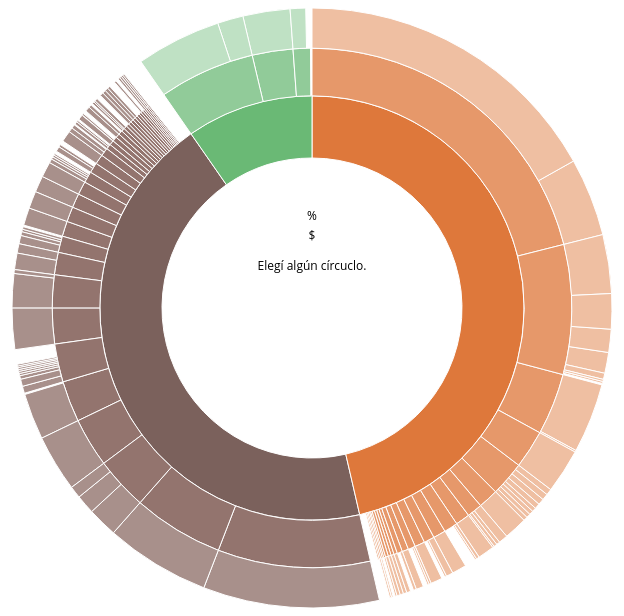
D3 v3 page, settled after 360 driven frames (6 s of simulated time); the page loaded 1 data file(s).


// ── sequences.js
// Dimensions of sunburst.
var width = 700;
var height = 600;
var radius = Math.min(width, height) / 2;

// Breadcrumb dimensions: width, height, spacing, width of tip/tail.
var b = {
  w: 75, h: 30, s: 3, t: 10
};

// Mapping of step names to colors.
var colors = {
  "bienes y servicios": "#5687d1",
  "compra menor": "#7b615c",
  "licitación pública": "#de783b",
  "compra directa": "#6ab975",
  "other": "#a173d1",
  "end": "#bbbbbb"
};

// Total size of all segments; we set this later, after loading the data.
var totalSize = 0; 

var vis = d3.select("#chart").append("svg:svg")
    .attr("width", width)
    .attr("height", height)
    .append("svg:g")
    .attr("id", "container")
    .attr("transform", "translate(" + width / 2 + "," + height / 2 + ")");

var partition = d3.layout.partition()
    .size([2 * Math.PI, radius * radius])
    .value(function(d) { return d.size; });

var arc = d3.svg.arc()
    .startAngle(function(d) { return d.x; })
    .endAngle(function(d) { return d.x + d.dx; })
    .innerRadius(function(d) { return Math.sqrt(d.y); })
    .outerRadius(function(d) { return Math.sqrt(d.y + d.dy); });

// Use d3.text and d3.csv.parseRows so that we do not need to have a header
// row, and can receive the csv as an array of arrays.
d3.csv("compras-servicios.csv", function(data) {
  var json = buildHierarchy(data);
  createVisualization(json);
});

// Main function to draw and set up the visualization, once we have the data.
function createVisualization(json) {

  // Basic setup of page elements.
  drawLegend();
  
  // Bounding circle underneath the sunburst, to make it easier to detect
  // when the mouse leaves the parent g.
  vis.append("svg:circle")
      .attr("r", radius)
      .style("opacity", 0);

  // For efficiency, filter nodes to keep only those large enough to see.
  var nodes = partition.nodes(json)
      .filter(function(d) {
      return (d.dx > 0.005); // 0.005 radians = 0.29 degrees
      });
  
  var path = vis.data([json]).selectAll("path")
      .data(nodes)
      .enter().append("svg:path")
      .attr("display", function(d) { return d.depth ? null : "none"; })
      .attr("d", arc)
      .attr("fill-rule", "evenodd")
      .style("fill", function(d) { 
        var c= colors[d.name.toLowerCase()];
        if(d.parent && d.parent.name != "root"){
          c = colors[d.parent.name.toLowerCase()];
          step = 0.5;
          if (!c){
           c= colors[d.parent.parent.name.toLowerCase()];
           step = step *2;
          }
          c = d3.hsl(c).brighter(step);  
          
        }
        

        return c;})
      .style("opacity", 1)
      .on("mouseover", mouseover);

  // Add the mouseleave handler to the bounding circle.
  d3.select("#container").on("mouseleave", mouseleave);

  // Get total size of the tree = value of root node from partition.
  totalSize = path.node().__data__.value;


  d3.select("svg")
    .append("text")
    .attr("class","label main")
     .attr('transform', 'translate(350, 260)')
      .attr("dy", "0.2em")
      .attr("text-anchor", "middle")
      .text("Elegí algún círcuclo.");

  d3.select("svg")
    .append("text")
    .attr("class","btn price")
     .attr('transform', 'translate(350, 230)')
      .attr("dy", "0.2em")
      .attr("text-anchor", "middle")
      .text("$");
  d3.select("svg")
    .append("text")
    .attr("class","btn small percentage")
     .attr('transform', 'translate(350, 210)')
      .attr("dy", "0.2em")
      .attr("text-anchor", "middle")
      .text("%");

 };
var formatDecimalComma = d3.format(",.2f");

// Fade all but the current sequence, and show it in the breadcrumb trail.
function mouseover(d) {

  var percentage = (100 * d.value / totalSize).toPrecision(3);
  var percentageString = " (" +  percentage + "%)";
  var priceString =  "$" + formatDecimalComma(Math.round(d.value,2));
  if (percentage < 0.1) {
    percentageString = "< 0.1%";
  }

  d3.select("#percentage")
      .text(percentageString);
  
  var detail = " " ;
  if (d.parent.name != "root"){

    var l2 = d.parent;
    if (l2.parent.name != "root"){
      var l1 = l2.parent;
      //tipo de compra de un proveedor para un item.
      detail += " fue adquirido mediante "+ l1.name + " a " + l2.name + " para " +  d.name ;
    }else {
      //tipo de compra de un proveedor.
      detail += " adquirido mediante "+ l2.name + " a " + d.name;  
    }
    
  }else {
    //tipo de compra.
    detail += "fue adquirido mediante "+ d.name;
  }
  
  insertLinebreaks(d3.select('svg text.label'), detail);
  d3.select('svg text.price').text(priceString);
  d3.select('svg text.percentage').text(percentageString);
 

  var sequenceArray = getAncestors(d);
  //updateBreadcrumbs(sequenceArray, percentageString);

  // Fade all the segments.
  d3.selectAll("path")
      .style("opacity", 0.3);

  // Then highlight only those that are an ancestor of the current segment.
  vis.selectAll("path")
      .filter(function(node) {
                return (sequenceArray.indexOf(node) >= 0);
              })
      .style("opacity", 1);
}

// Restore everything to full opacity when moving off the visualization.
function mouseleave(d) {

  // Hide the breadcrumb trail
  d3.select("#trail")
      .style("visibility", "hidden");

  // Deactivate all segments during transition.
  d3.selectAll("path").on("mouseover", null);

  // Transition each segment to full opacity and then reactivate it.
  d3.selectAll("path")
      .transition()
      .duration(1000)
      .style("opacity", 1)
      .each("end", function() {
              d3.select(this).on("mouseover", mouseover);
              d3.select(this).on("click", mouseover);
            });

  d3.select("#explanation")
      .style("visibility", "hidden");
}

// Given a node in a partition layout, return an array of all of its ancestor
// nodes, highest first, but excluding the root.
function getAncestors(node) {
  var path = [];
  var current = node;
  while (current.parent) {
    path.unshift(current);
    current = current.parent;
  }
  return path;
}

function initializeBreadcrumbTrail() {
  // Add the svg area.
  var trail = d3.select("#sequence").append("svg:svg")
      .attr("width", width)
      .attr("height", 90)
      .attr("id", "trail");
  // Add the label at the end, for the percentage.
  trail.append("svg:text")
    .attr("id", "endlabel")
    .style("fill", "#000");
}

// Generate a string that describes the points of a breadcrumb polygon.
function breadcrumbPoints(d, i) {
  var points = [];
  points.push("0,0");
  points.push(b.w*4 + ",0");
  points.push(b.w*4 + b.t + "," + (b.h / 2));
  points.push(b.w*4 + "," + b.h);
  points.push("0," + b.h);
  if (i > 0) { // Leftmost breadcrumb; don't include 6th vertex.
    points.push(b.t + "," + (b.h / 2));
  }
  return points.join(" ");
}

// Update the breadcrumb trail to show the current sequence and percentage.
function updateBreadcrumbs(nodeArray, percentageString) {

  // Data join; key function combines name and depth (= position in sequence).
  var g = d3.select("#trail")
      .selectAll("g")
      .data(nodeArray, function(d) { return d.name + d.depth; });
 
  // Add breadcrumb and label for entering nodes.
  var entering = g.enter().append("svg:g");

  entering.append("svg:polygon")
      .attr("points", breadcrumbPoints)
      .style("fill", function(d) { return colors[d.name] ? colors[d.name] : "blue"; });

  entering.append("svg:text")
      .attr("x", (b.w*1.5 + b.t) / 2)
      .attr("y", b.h / 2)
      .attr("dy", "0.0em")
      .attr("text-anchor", "middle")
      .text(function(d) { return d.name; });

  // Set position for entering and updating nodes.
  g.attr("transform", function(d, i) {
    return "translate(" + i * (b.w*2+ b.s) + ", 0)";
  });

  // Remove exiting nodes.
  g.exit().remove();

  g.selectAll('text').each(insertLinebreaks);
  // Now move and update the percentage at the end.
  d3.select("#trail").select("#endlabel")
      .attr("x", (nodeArray.length + 0.25) * (b.w + b.s))
      .attr("y", b.h / 2)
      .attr("dy", "0.35em")
      .attr("text-anchor", "middle")
      .text(percentageString);

  // Make the breadcrumb trail visible, if it's hidden.
  d3.select("#trail")
      .style("visibility", "");

}

function drawLegend() {

  // Dimensions of legend item: width, height, spacing, radius of rounded rect.
  var li = {
    w: 75, h: 30, s: 3, r: 3
  };

  var legend = d3.select("#legend").append("svg:svg")
      .attr("width", li.w)
      .attr("height", d3.keys(colors).length * (li.h + li.s));

  var g = legend.selectAll("g")
      .data(d3.entries(colors))
      .enter().append("svg:g")
      .attr("transform", function(d, i) {
              return "translate(0," + i * (li.h + li.s) + ")";
           });

  g.append("svg:rect")
      .attr("rx", li.r)
      .attr("ry", li.r)
      .attr("width", li.w)
      .attr("height", li.h)
      .style("fill", function(d) { return d.value; });

  g.append("svg:text")
      .attr("x", li.w / 2)
      .attr("y", li.h / 2)
      .attr("dy", "0.35em")
      .attr("text-anchor", "middle")
      .text(function(d) { return d.key; });
}

function toggleLegend() {
  var legend = d3.select("#legend");
  if (legend.style("visibility") == "hidden") {
    legend.style("visibility", "");
  } else {
    legend.style("visibility", "hidden");
  }
}

// Take a 2-column CSV and transform it into a hierarchical structure suitable
// for a partition layout. The first column is a sequence of step names, from
// root to leaf, separated by hyphens. The second column is a count of how 
// often that sequence occurred.
function buildHierarchy(csv) {
  var root = {"name": "root", "children": []};
  for (var i = 0; i < csv.length; i++) {
    var size = +csv[i].monto;
    if (isNaN(size)) { // e.g. if this is a header row
      continue;
    }
    var parts = [];
    
    parts.push(csv[i]["Tipo Proceso"]);
    
    parts.push(csv[i]["Contratista"]);
    parts.push(csv[i]["Nombre"]);
    var currentNode = root;
    for (var j = 0; j < parts.length; j++) {
      var children = currentNode["children"];
      var nodeName = parts[j];
      var childNode;
      if (j + 1 < parts.length) {
   // Not yet at the end of the sequence; move down the tree.
  var foundChild = false;
  for (var k = 0; k < children.length; k++) {
    if (children[k]["name"] == nodeName) {
      childNode = children[k];
      foundChild = true;
      break;
    }
  }
  // If we don't already have a child node for this branch, create it.
  if (!foundChild) {
    childNode = {"name": nodeName, "children": []};
    children.push(childNode);
  }
  currentNode = childNode;
      } else {
  // Reached the end of the sequence; create a leaf node.
  childNode = {"name": nodeName, "size": size};
  children.push(childNode);
      }
    }
  }
  return root;
};

var insertLinebreaks = function (el,d) {
    var words = d.split(' ');
    el.text('');

    for (var i = 0; i < words.length; i=i+4) {
        var t = words[i] + " "; 
        t += (words[i+1] ? words[i+1] + " " : " ");
        t += (words[i+2] ? words[i+2]  + " ": " ");
        t += (words[i+3] ? words[i+3]  + " ": " ");

        var tspan = el.append('tspan').text(t);
        if (i > 0)
            tspan.attr('x', 0).attr('dy', '20');
    }
};


### data: compras-servicios.csv, 664513 bytes — head not shown